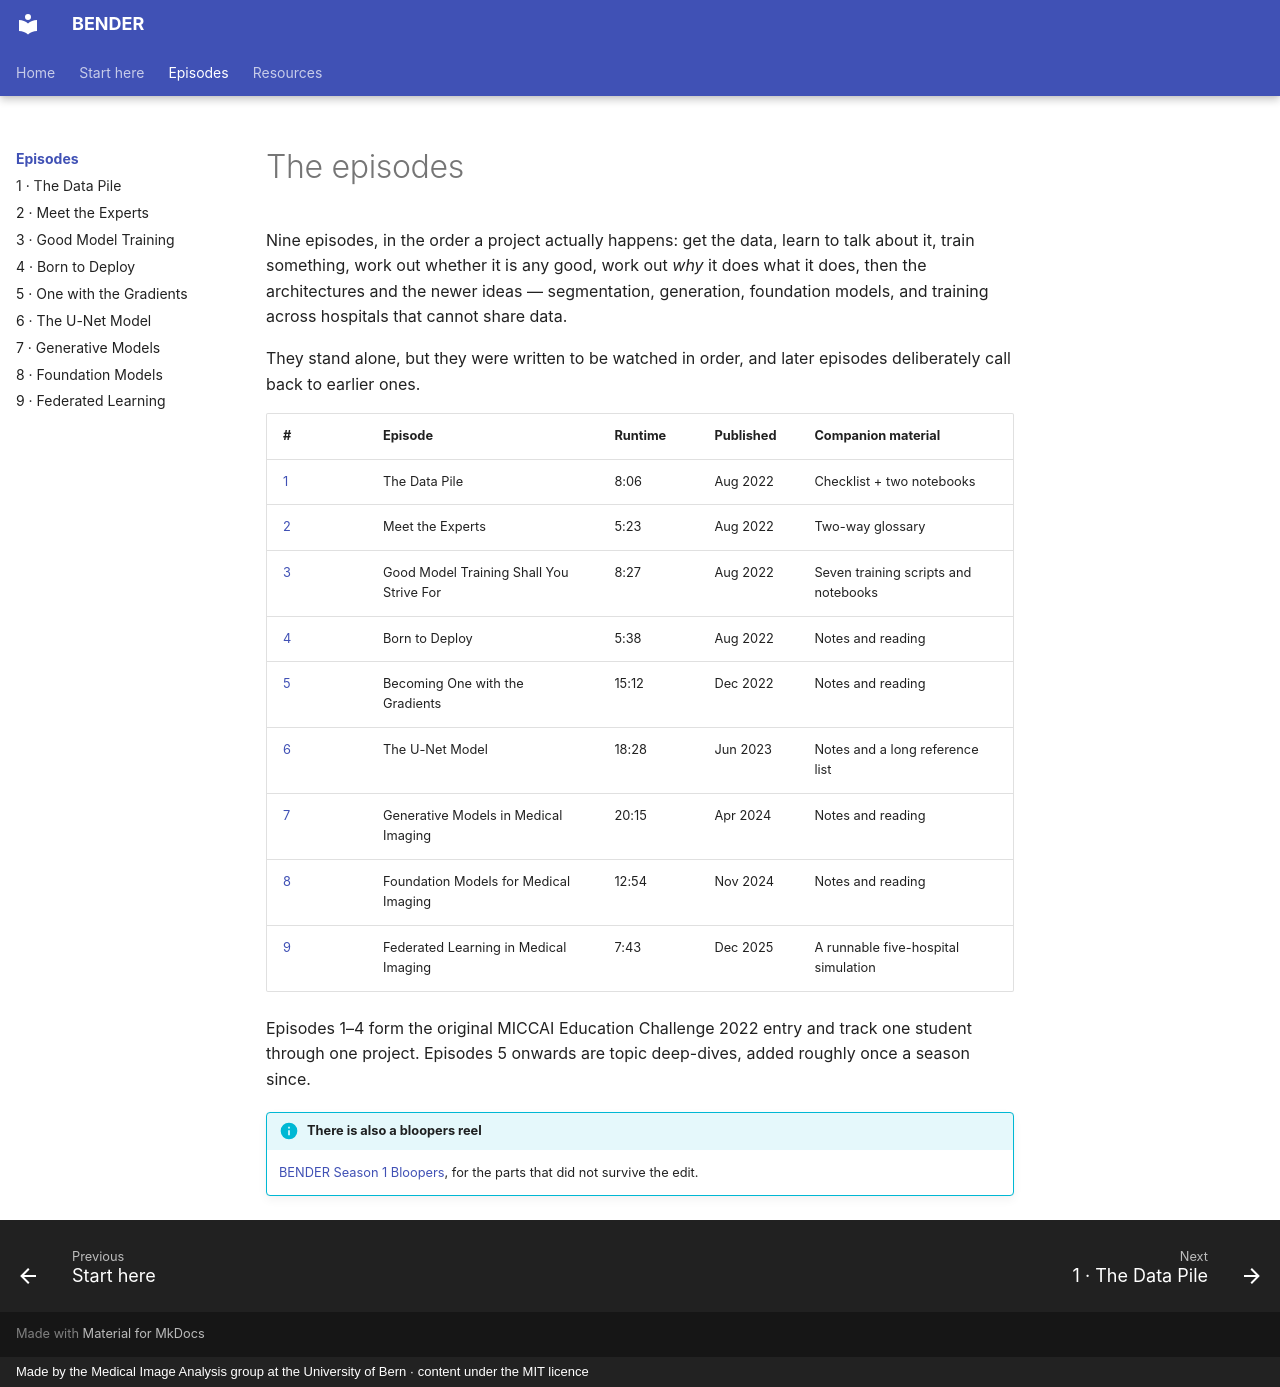

repository: ubern-mia/bender · page: episodes/index.html · generator: mkdocs · copyright: Made by the Medical Image Analysis group at the University of Bern · content under the MIT licence

# The episodes

Nine episodes, in the order a project actually happens: get the data, learn to talk about
it, train something, work out whether it is any good, work out *why* it does what it does,
then the architectures and the newer ideas — segmentation, generation, foundation models,
and training across hospitals that cannot share data.

They stand alone, but they were written to be watched in order, and later episodes
deliberately call back to earlier ones.

| # | Episode | Runtime | Published | Companion material |
|---|---|---|---|---|
| [1](01-exploratory-data-analysis.md) | The Data Pile | 8:06 | Aug 2022 | Checklist + two notebooks |
| [2](02-terminology.md) | Meet the Experts | 5:23 | Aug 2022 | Two-way glossary |
| [3](03-training-models.md) | Good Model Training Shall You Strive For | 8:27 | Aug 2022 | Seven training scripts and notebooks |
| [4](04-evaluation-and-deployment.md) | Born to Deploy | 5:38 | Aug 2022 | Notes and reading |
| [5](05-interpretability.md) | Becoming One with the Gradients | 15:12 | Dec 2022 | Notes and reading |
| [6](06-u-net.md) | The U-Net Model | 18:28 | Jun 2023 | Notes and a long reference list |
| [7](07-generative-models.md) | Generative Models in Medical Imaging | 20:15 | Apr 2024 | Notes and reading |
| [8](08-foundation-models.md) | Foundation Models for Medical Imaging | 12:54 | Nov 2024 | Notes and reading |
| [9](09-federated-learning.md) | Federated Learning in Medical Imaging | 7:43 | Dec 2025 | A runnable five-hospital simulation |

Episodes 1–4 form the original MICCAI Education Challenge 2022 entry and track one student
through one project. Episodes 5 onwards are topic deep-dives, added roughly once a season
since.

!!! info "There is also a bloopers reel"
    [BENDER Season 1 Bloopers](https://www.youtube.com/watch?v=F1KYvmje85I), for the parts
    that did not survive the edit.
